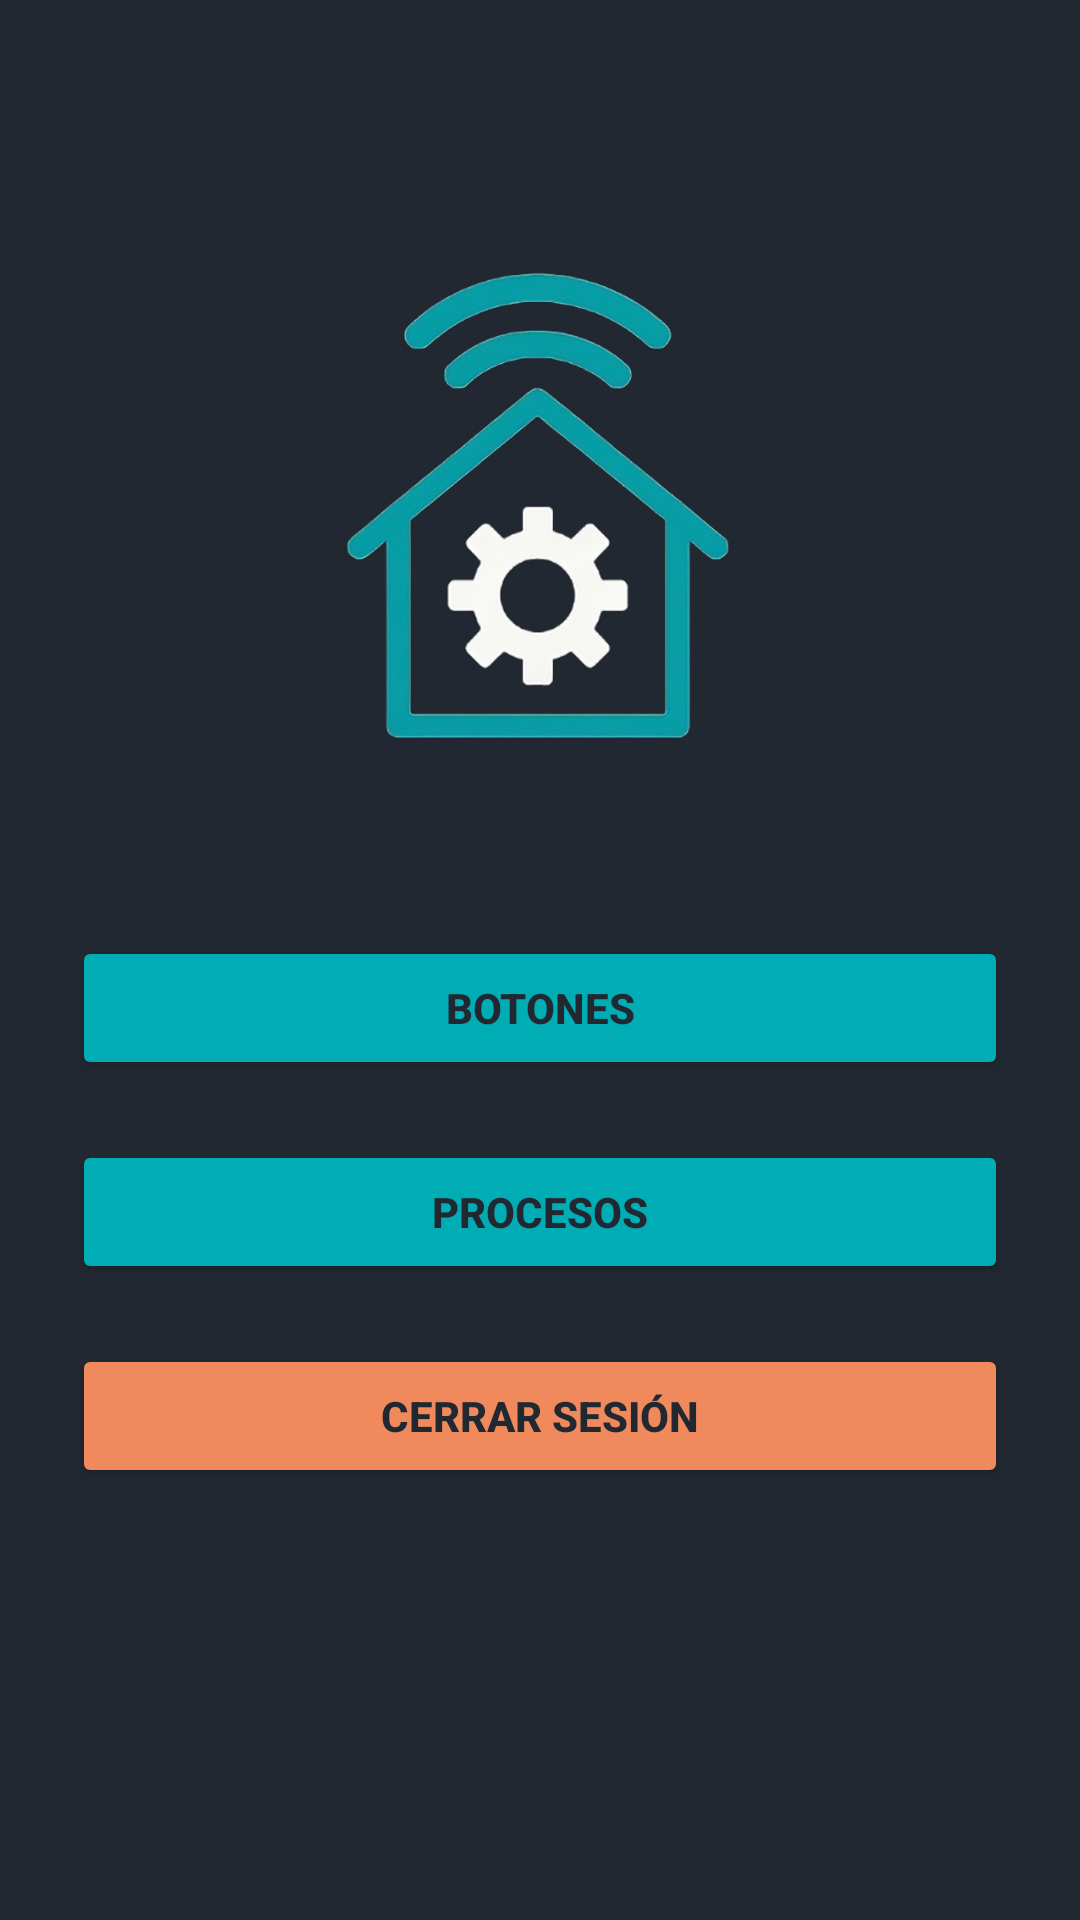

Reconstruct the res/layout file that produces this screen, plus the resources it refers to.
<!-- AndroidManifest.xml: application theme Theme.SW2P1Movil -->
<!-- res/layout/activity_main.xml -->
<?xml version="1.0" encoding="utf-8"?>
<androidx.constraintlayout.widget.ConstraintLayout xmlns:android="http://schemas.android.com/apk/res/android"
    xmlns:app="http://schemas.android.com/apk/res-auto"
    xmlns:tools="http://schemas.android.com/tools"
    android:id="@+id/main"
    android:layout_width="match_parent"
    android:layout_height="match_parent"
    android:background="#222831"
    android:padding="24dp"
    tools:context=".presentacion.MainActivity">

    <ImageView
        android:id="@+id/imgLogo"
        android:layout_width="160dp"
        android:layout_height="160dp"
        android:src="@drawable/logo_iot"
        android:layout_marginTop="64dp"
        android:contentDescription="Logo"
        app:layout_constraintTop_toTopOf="parent"
        app:layout_constraintStart_toStartOf="parent"
        app:layout_constraintEnd_toEndOf="parent" />

    <Button
        android:id="@+id/btnIrBotones"
        android:layout_width="0dp"
        android:layout_height="wrap_content"
        android:text="Botones"
        android:textStyle="bold"
        android:backgroundTint="#00ADB5"
        android:textColor="#222831"
        android:padding="14dp"
        android:layout_marginTop="64dp"
        app:layout_constraintTop_toBottomOf="@id/imgLogo"
        app:layout_constraintStart_toStartOf="parent"
        app:layout_constraintEnd_toEndOf="parent" />

    <Button
        android:id="@+id/btnIrProcesos"
        android:layout_width="0dp"
        android:layout_height="wrap_content"
        android:text="Procesos"
        android:textStyle="bold"
        android:backgroundTint="#00ADB5"
        android:textColor="#222831"
        android:padding="14dp"
        android:layout_marginTop="20dp"
        app:layout_constraintTop_toBottomOf="@id/btnIrBotones"
        app:layout_constraintStart_toStartOf="parent"
        app:layout_constraintEnd_toEndOf="parent" />

    <Button
        android:id="@+id/btnLogout"
        android:layout_width="0dp"
        android:layout_height="wrap_content"
        android:text="Cerrar sesión"
        android:textStyle="bold"
        android:backgroundTint="#F08A5D"
        android:textColor="#222831"
        android:padding="14dp"
        android:layout_marginTop="20dp"
        app:layout_constraintTop_toBottomOf="@id/btnIrProcesos"
        app:layout_constraintStart_toStartOf="parent"
        app:layout_constraintEnd_toEndOf="parent" />

</androidx.constraintlayout.widget.ConstraintLayout>
<!-- resources referenced by this layout -->
<resources>
  <!-- drawable logo_iot: png bitmap (drawable, 200658 bytes) -->
  <style name="Theme.SW2P1Movil" parent="Base.Theme.SW2P1Movil" />
  <style name="Base.Theme.SW2P1Movil" parent="Theme.Material3.DayNight.NoActionBar">
          
          
      </style>
</resources>
